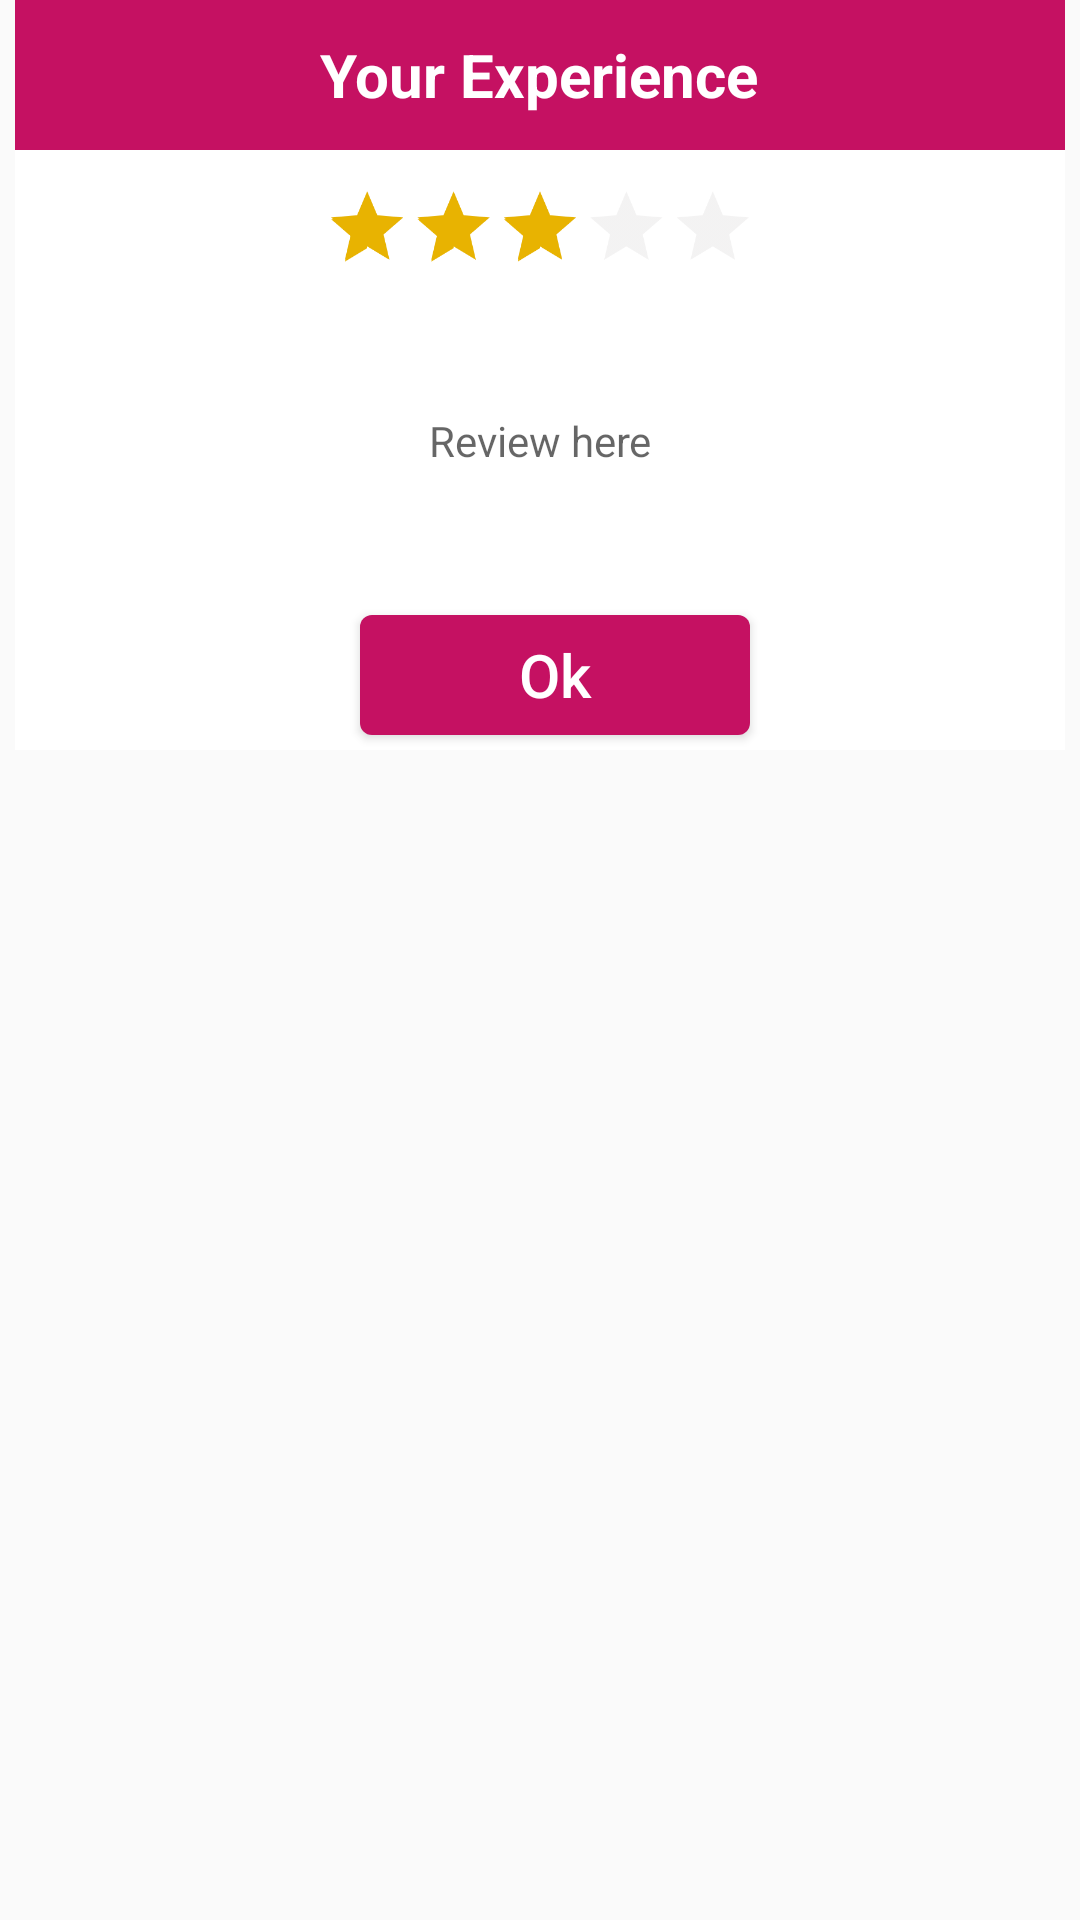

The Android layout XML behind this screen, and the referenced resources:
<!-- AndroidManifest.xml: application theme AppTheme -->
<!-- res/layout/reviewclick_dialog.xml -->
<?xml version="1.0" encoding="utf-8"?>
<RelativeLayout xmlns:android="http://schemas.android.com/apk/res/android"
    xmlns:tools="http://schemas.android.com/tools"
    android:id="@+id/rl_user_dialog"
    android:layout_width="wrap_content"
    android:layout_height="wrap_content"
   >

    <RelativeLayout
        android:layout_width="fill_parent"
        android:layout_height="250dp"
        android:layout_marginStart="5dp"
        android:layout_marginEnd="5dp"
        android:background="#FFF">

        <RelativeLayout
            android:id="@+id/rl_text"
            android:layout_width="fill_parent"
            android:layout_height="50dp"
            android:background="@color/colorPrimary">

            <TextView
                android:layout_width="wrap_content"
                android:layout_height="wrap_content"
                android:layout_centerHorizontal="true"
                android:id="@+id/txt_nameuser"
                android:layout_centerVertical="true"
                android:text="@string/your_experience_txt"
                android:textColor="#fff"
                android:textSize="20dp"
                android:textStyle="bold"
                tools:ignore="SpUsage" />
        </RelativeLayout>

        <LinearLayout
            android:id="@+id/relativeLayout3"
            android:layout_width="match_parent"
            android:layout_height="50dp"
            android:layout_alignParentBottom="true"
            android:gravity="center"
            android:orientation="horizontal">

            <Button
                android:id="@+id/btn_ok"
                android:layout_width="130dp"
                android:layout_height="40dp"
                android:layout_marginLeft="10dp"
                android:layout_marginStart="10dp"
                android:background="@drawable/btn_bg"
                android:text="Ok"
                android:textAllCaps="false"
                android:textColor="#fff"
                android:textSize="20dp"
                tools:ignore="ButtonStyle,SpUsage" />


        </LinearLayout>

        <RelativeLayout
            android:id="@+id/relativeLayout2"
            android:layout_width="match_parent"
            android:layout_height="140dp"
            android:layout_alignParentLeft="true"
            android:layout_alignParentStart="true"

            android:layout_below="@+id/rl_text">

            <TextView
                android:id="@+id/txt_desc"
                android:layout_width="fill_parent"
                android:layout_height="70dp"
                android:layout_below="@+id/rate1234"
                android:layout_marginTop="5dp"
                android:background="@android:color/transparent"
                android:gravity="center"
                android:padding="5dp"
                android:hint="@string/review_here_txt"
                android:textAppearance="?android:attr/textAppearanceSmall"
                android:textColor="#000" />

            <RatingBar
                android:id="@+id/rate1234"
                style="?android:attr/ratingBarStyle"
                android:layout_centerHorizontal="true"
                android:layout_width="wrap_content"
                android:layout_height="wrap_content"
                android:isIndicator="true"
                android:numStars="5"
                android:focusable="false"
                android:clickable="false"
                android:rating="3.0"
                android:scaleX="0.6"
                android:scaleY="0.6"
                android:theme="@style/RatingBarYellow" />
        </RelativeLayout>
    </RelativeLayout>
</RelativeLayout>
<!-- resources referenced by this layout -->
<resources>
  <color name="colorPrimary">#c51162</color>
  <!-- drawable btn_bg (drawable) -->
  <?xml version="1.0" encoding="utf-8"?>
  <shape android:shape="rectangle" xmlns:android="http://schemas.android.com/apk/res/android">
      <solid android:color="@color/colorPrimary"></solid>
      <padding android:top="5dp" android:left="5dp" android:bottom="5dp" android:right="5dp"/>
      <corners android:radius="4dp"/>
  </shape>
  <string name="review_here_txt" tools:ignore="MissingTranslation">Review here</string>
  <string name="your_experience_txt" tools:ignore="MissingTranslation">Your Experience</string>
  <style name="RatingBarYellow" parent="Theme.AppCompat">
          <item name="colorControlNormal">@color/colordisable</item>
          <item name="colorControlActivated">@color/coloractivatedyellow</item>
      </style>
  <style name="AppTheme" parent="Theme.AppCompat.Light.DarkActionBar">
          
          <item name="colorPrimary">@color/colorPrimary</item>
          <item name="colorPrimaryDark">@color/colorPrimaryDark</item>
          <item name="colorAccent">@color/colorAccent</item>
  
      </style>
  <color name="colordisable">#d8d6d6</color>
  <color name="coloractivatedyellow">#E8B301</color>
  <color name="colorPrimaryDark">#8e0038</color>
  <color name="colorAccent">#FF4081</color>
</resources>
